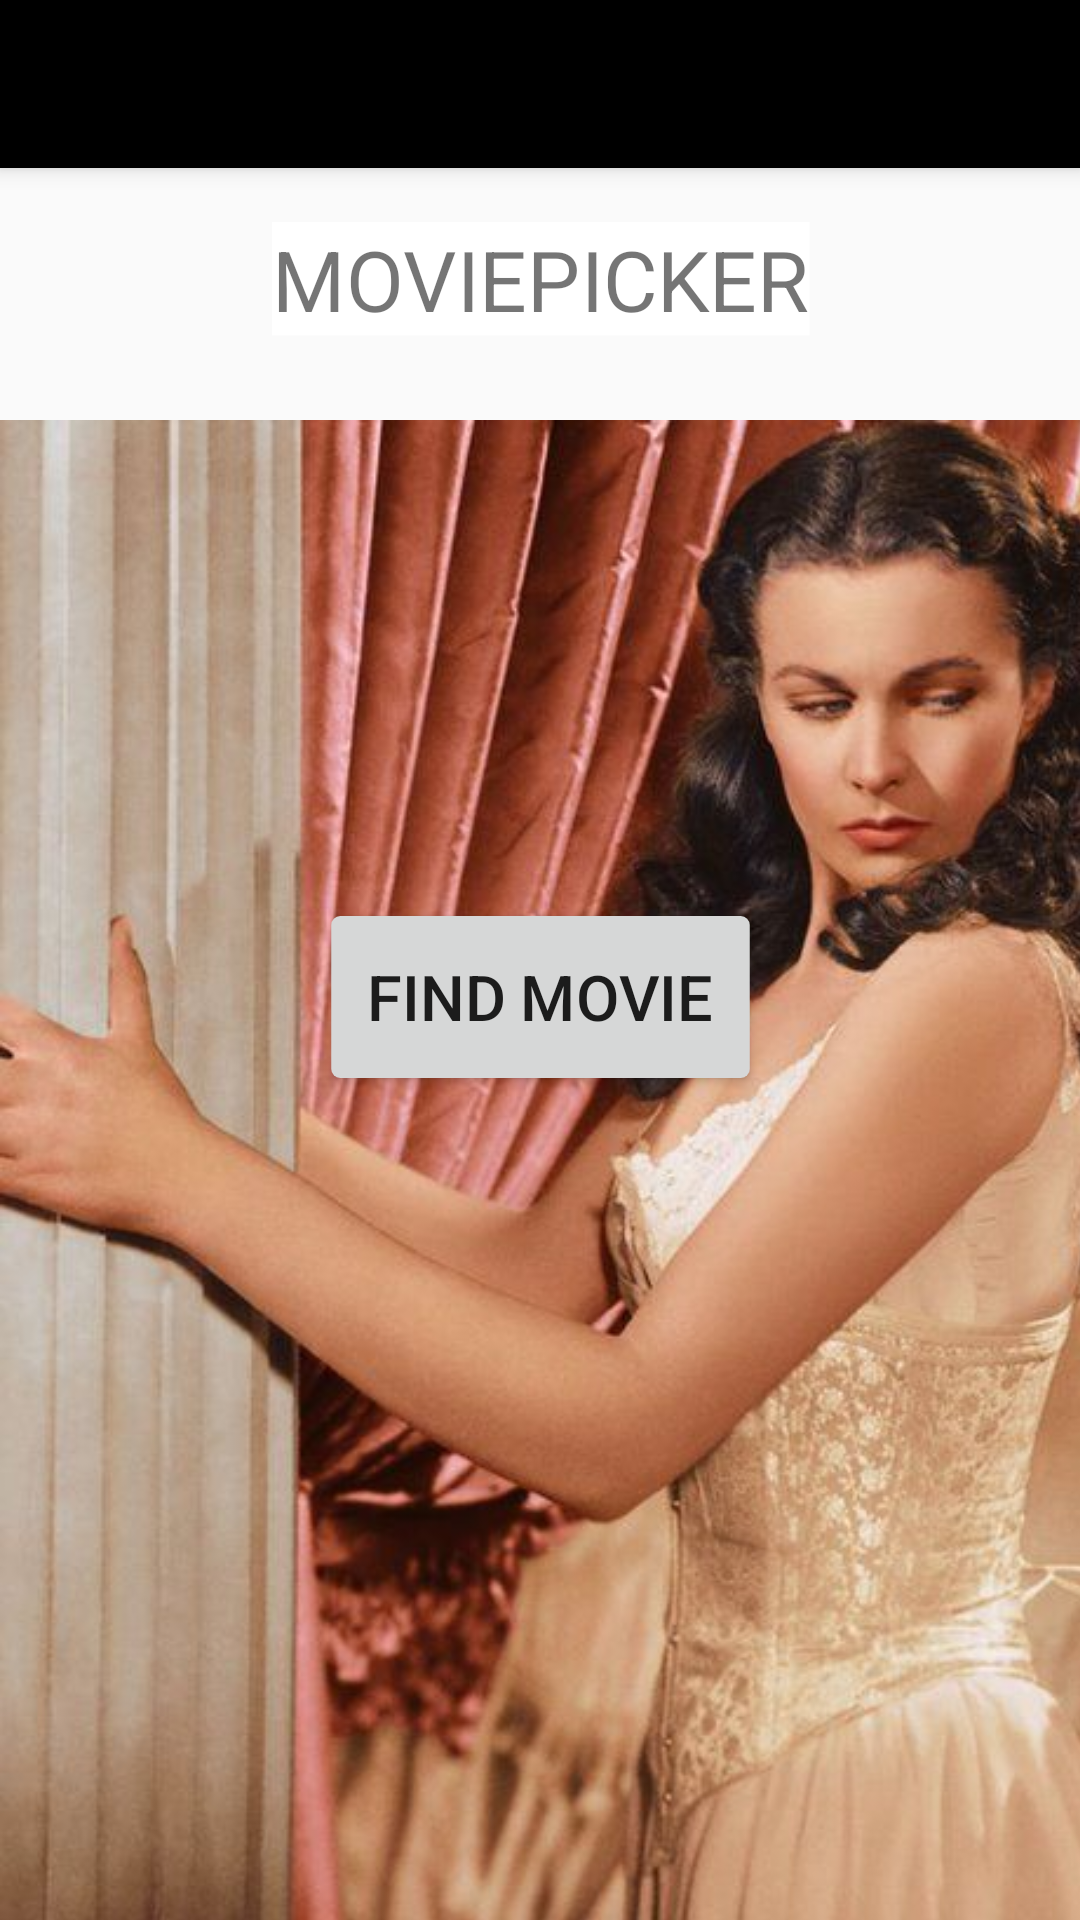

Here is an Android app screen rendered from its layout file. Give the layout XML and the strings, colors and styles it references.
<!-- AndroidManifest.xml: application theme Theme.AppCompat.Light.NoActionBar -->
<!-- res/layout/activity_main.xml -->
<?xml version="1.0" encoding="utf-8"?>

<androidx.constraintlayout.widget.ConstraintLayout xmlns:android="http://schemas.android.com/apk/res/android"
    xmlns:app="http://schemas.android.com/apk/res-auto"
    xmlns:tools="http://schemas.android.com/tools"
    android:layout_width="match_parent"
    android:layout_height="match_parent"
    tools:context=".MainActivity">

    <include
        android:id="@+id/toolbar"
        layout="@layout/toolbar" />

    <Button
        android:id="@+id/findMovieButton"
        android:layout_width="wrap_content"
        android:layout_height="wrap_content"
        android:scaleX="1.5"
        android:scaleY="1.5"
        android:text="@string/movie_button"
        app:layout_constraintBottom_toBottomOf="parent"
        app:layout_constraintEnd_toEndOf="parent"
        app:layout_constraintStart_toStartOf="parent"
        app:layout_constraintTop_toTopOf="parent"
        app:layout_constraintVertical_bias="0.521" />

    <ImageView
        android:id="@+id/startImage"
        android:layout_width="764dp"
        android:layout_height="789dp"
        app:srcCompat="@drawable/movie1"
        tools:layout_editor_absoluteX="-160dp"
        tools:layout_editor_absoluteY="-55dp" />

    <TextView
        android:id="@+id/welcomeText"
        android:layout_width="wrap_content"
        android:layout_height="wrap_content"
        android:scaleX="2"
        android:scaleY="2"
        android:text="@string/welcome_text"
        android:background="@color/white"
        app:layout_constraintBottom_toBottomOf="parent"
        app:layout_constraintLeft_toLeftOf="parent"
        app:layout_constraintRight_toRightOf="parent"
        app:layout_constraintTop_toTopOf="parent"
        app:layout_constraintVertical_bias="0.134" />

    <TextView
        android:id="@+id/movieText"
        android:layout_width="wrap_content"
        android:layout_height="wrap_content"
        android:background="@color/white"
        android:scaleX="2"
        android:scaleY="2"
        app:layout_constraintBottom_toBottomOf="parent"
        app:layout_constraintEnd_toEndOf="parent"
        app:layout_constraintHorizontal_bias="0.498"

        app:layout_constraintStart_toStartOf="parent"
        app:layout_constraintTop_toTopOf="@+id/toolbar"
        app:layout_constraintVertical_bias="0.681" />

</androidx.constraintlayout.widget.ConstraintLayout>
<!-- res/layout/toolbar.xml (included above) -->
<?xml version="1.0" encoding="utf-8"?>

<androidx.appcompat.widget.Toolbar xmlns:android="http://schemas.android.com/apk/res/android"
    android:layout_width="match_parent"
    android:layout_height="wrap_content"
    xmlns:app="http://schemas.android.com/apk/res-auto"
    android:background="@color/black"
    android:elevation="4dp"
    android:theme="@style/ThemeOverlay.AppCompat.Dark.ActionBar"
    app:popupTheme="@style/ThemeOverlay.AppCompat.Light">

</androidx.appcompat.widget.Toolbar>
<!-- resources referenced by this layout -->
<resources>
  <!-- drawable movie1: jpg bitmap (drawable, 108940 bytes) -->
  <string name="movie_button">Find movie</string>
  <string name="welcome_text">MOVIEPICKER</string>
  <!-- not gathered from this repository: default colours our renderer supplied (Android Studio template values) -->
  <color name="black">#FF000000</color>
  <color name="white">#FFFFFFFF</color>
</resources>
